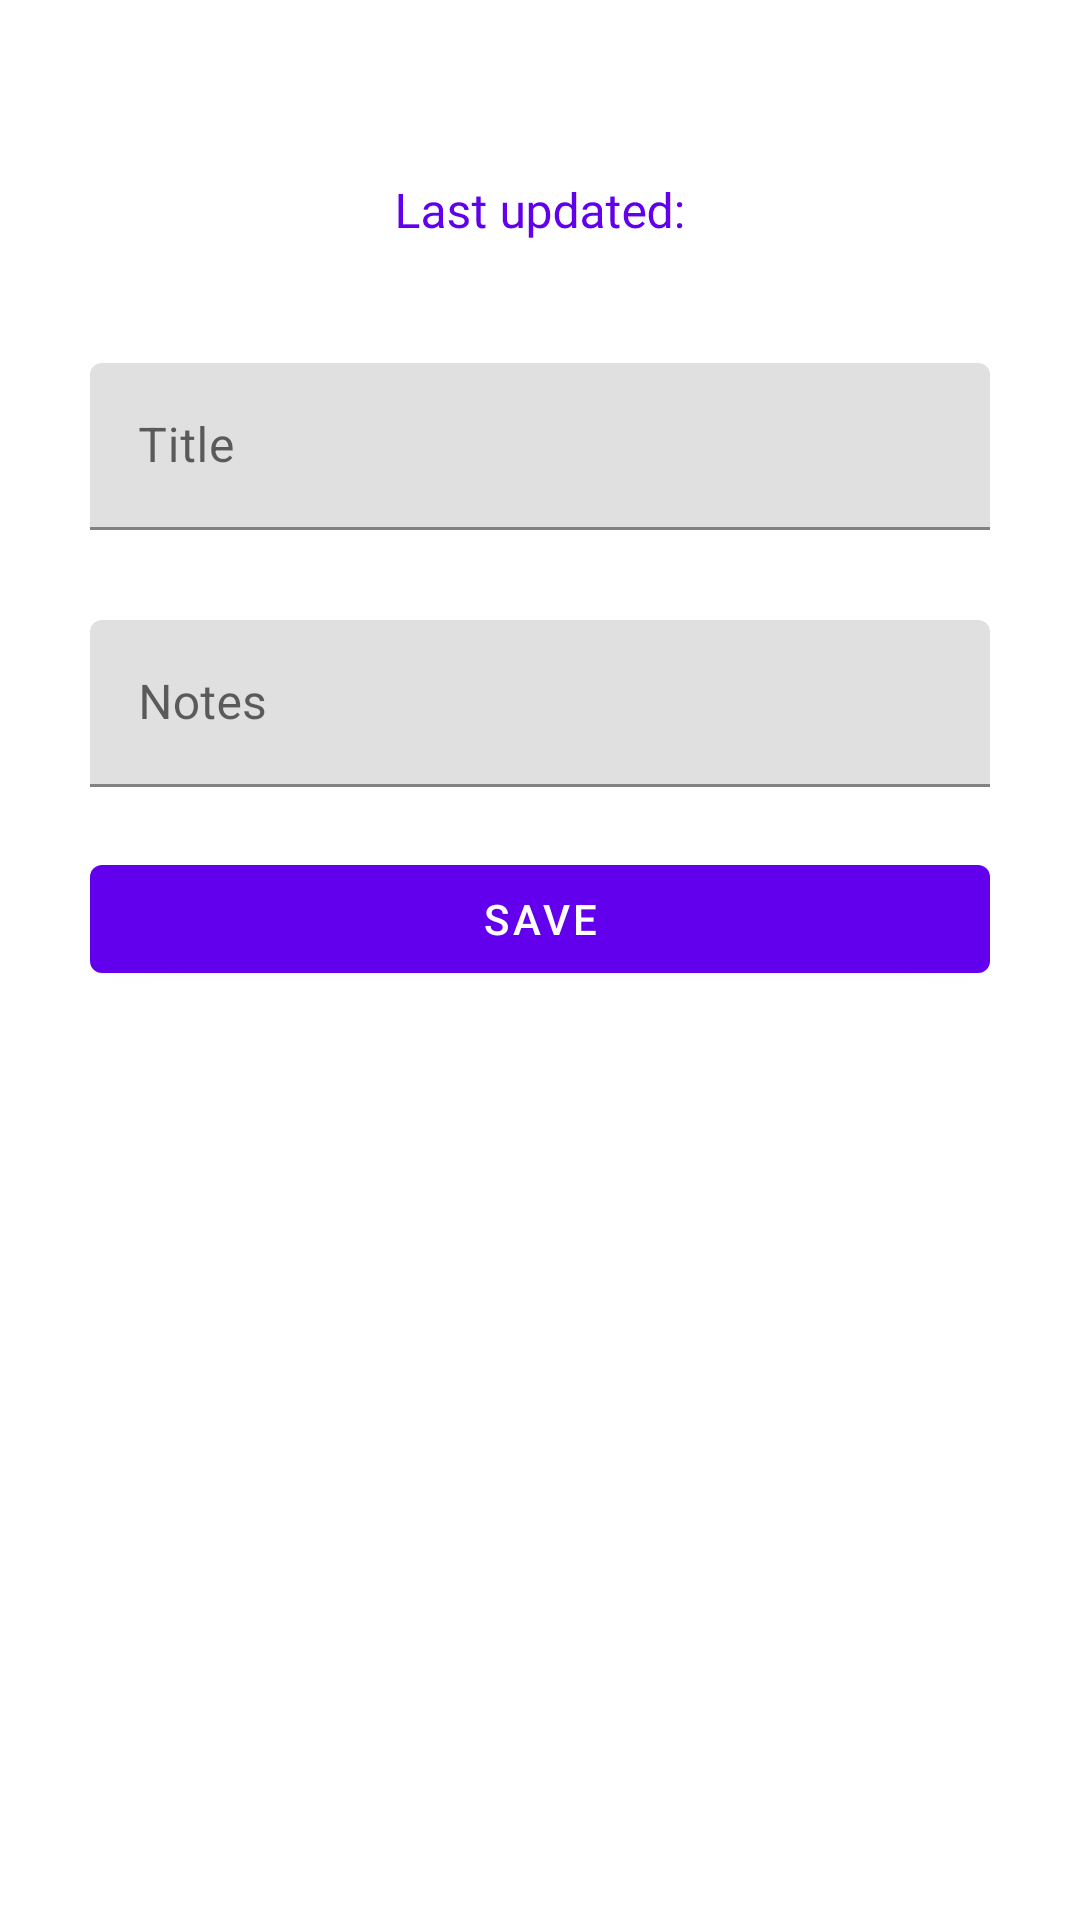

Produce the Android XML layout that renders to this screen, including the resource entries it uses.
<!-- AndroidManifest.xml: application theme Theme.KeepNotes -->
<!-- res/layout/activity_add_note.xml -->
<?xml version="1.0" encoding="utf-8"?>
<androidx.constraintlayout.widget.ConstraintLayout xmlns:android="http://schemas.android.com/apk/res/android"
    xmlns:app="http://schemas.android.com/apk/res-auto"
    xmlns:tools="http://schemas.android.com/tools"
    android:layout_width="match_parent"
    android:layout_height="match_parent"
    tools:context=".AddNoteActivity">

         <androidx.constraintlayout.utils.widget.MotionLabel
             android:id="@+id/MotionLabelTimestamp"
             android:layout_width="match_parent"
             android:layout_height="wrap_content"
             android:text="Last updated:"
             app:layout_constraintStart_toStartOf="parent"
             app:layout_constraintTop_toTopOf="parent"
             app:layout_constraintEnd_toEndOf="parent"
             app:layout_constraintBottom_toTopOf="@+id/textInputLayoutTitle"
             android:layout_marginTop="20dp"
             android:layout_marginStart="30dp"
             android:layout_marginEnd="30dp"
             />
        <com.google.android.material.textfield.TextInputLayout
            android:id="@+id/textInputLayoutTitle"
            android:layout_width="match_parent"
            android:layout_height="wrap_content"
            android:hint="Title"
            app:layout_constraintTop_toTopOf="@+id/MotionLabelTimestamp"
            app:layout_constraintBottom_toTopOf="@+id/textInputLayoutNotes"
            app:layout_constraintStart_toStartOf="parent"
            app:layout_constraintEnd_toEndOf="parent"
            android:layout_marginTop="60dp"
            android:layout_marginStart="30dp"
            android:layout_marginEnd="30dp"
            tools:ignore="UnknownId">

            <com.google.android.material.textfield.TextInputEditText
                android:id="@+id/TextInputEditTextTitle"
                android:layout_width="match_parent"
                android:layout_height="match_parent" />
        </com.google.android.material.textfield.TextInputLayout>

        <com.google.android.material.textfield.TextInputLayout
            android:id="@+id/textInputLayoutNotes"
            android:layout_width="match_parent"
            android:layout_height="wrap_content"
            android:hint="Notes"
            app:layout_constraintTop_toBottomOf="@+id/textInputLayoutTitle"
            android:layout_marginTop="30dp"
            android:layout_marginStart="30dp"
            android:layout_marginEnd="30dp"

            >




            <com.google.android.material.textfield.TextInputEditText
                android:id="@+id/TextInputEditTextNotes"
                android:layout_width="match_parent"
                android:layout_height="match_parent"
                android:inputType="textMultiLine"
                android:maxLines="10"
                android:scrollbars="vertical" />

        </com.google.android.material.textfield.TextInputLayout>

         <com.google.android.material.button.MaterialButton
            android:id="@+id/MaterialButtonSaveNotes"
            android:layout_width="match_parent"
            android:layout_height="wrap_content"
            android:text="Save"
             android:layout_marginEnd="30dp"
             android:layout_marginStart="30dp"
            app:layout_constraintEnd_toEndOf="parent"
            app:layout_constraintStart_toStartOf="parent"
            app:layout_constraintTop_toBottomOf="@+id/textInputLayoutNotes"
            android:layout_marginTop="20dp"
            />

</androidx.constraintlayout.widget.ConstraintLayout>
<!-- resources referenced by this layout -->
<resources>
  <style name="Theme.KeepNotes" parent="Theme.MaterialComponents.DayNight.NoActionBar">
          
          <item name="colorPrimary">@color/purple_500</item>
          <item name="colorPrimaryVariant">@color/purple_700</item>
          <item name="colorOnPrimary">@color/white</item>
          
          <item name="colorSecondary">@color/teal_200</item>
          <item name="colorSecondaryVariant">@color/teal_700</item>
          <item name="colorOnSecondary">@color/black</item>
          
          <item name="android:statusBarColor">?attr/colorPrimaryVariant</item>
          
      </style>
  <color name="purple_500">#FF6200EE</color>
  <color name="purple_700">#FF3700B3</color>
  <color name="white">#FFFFFFFF</color>
  <color name="teal_200">#FF03DAC5</color>
  <color name="teal_700">#FF018786</color>
  <color name="black">#FF000000</color>
</resources>
